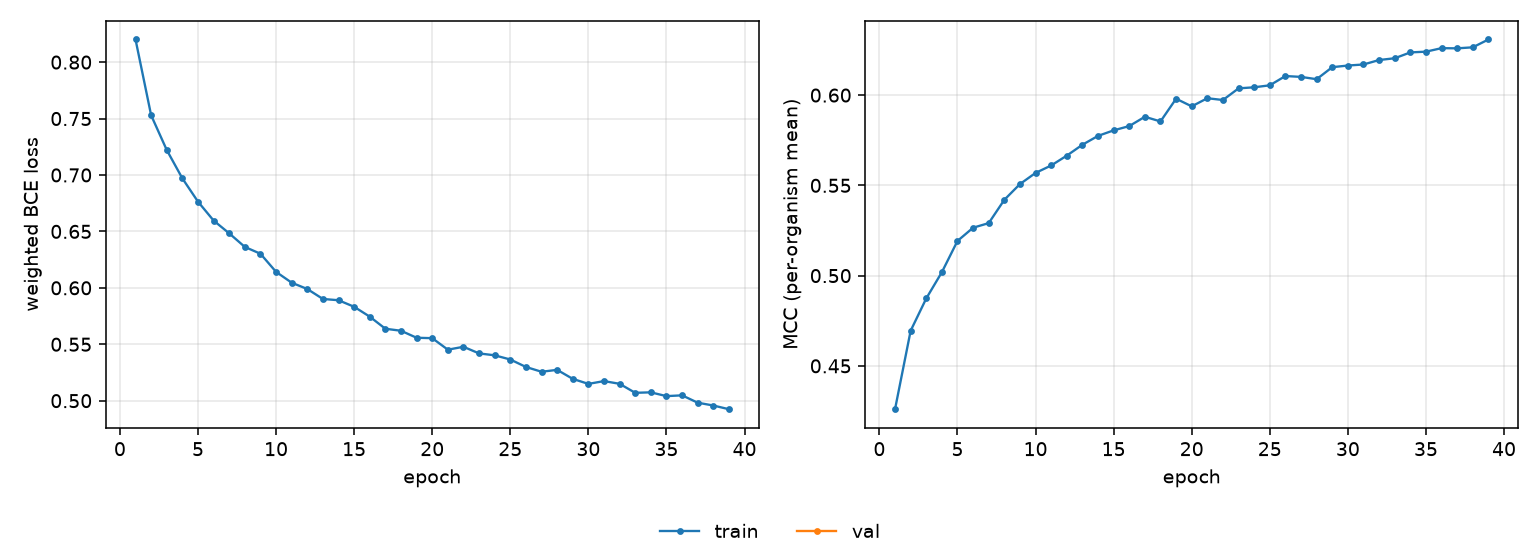

The data file committed next to this chart (first rows):
epoch, tr_loss, tr_mcc
1, 0.8201, 0.426
2, 0.7529, 0.4695
3, 0.7221, 0.4874
4, 0.697, 0.5019
5, 0.6764, 0.5192
6, 0.6596, 0.5265
7, 0.6483, 0.5291
8, 0.6362, 0.542
9, 0.6302, 0.5507
10, 0.6141, 0.5569
11, 0.6046, 0.561
12, 0.599, 0.5665
13, 0.5901, 0.5725
14, 0.589, 0.5774
15, 0.5832, 0.5805
16, 0.5745, 0.5828
17, 0.5637, 0.588
18, 0.562, 0.5854
19, 0.5558, 0.598
20, 0.5554, 0.5938
21, 0.5452, 0.5983
22, 0.5478, 0.5973
23, 0.5419, 0.6037
24, 0.5402, 0.6043
25, 0.5365, 0.6054
26, 0.5299, 0.6106
27, 0.5256, 0.6101
28, 0.5273, 0.6088
29, 0.5193, 0.6155
30, 0.5149, 0.6164
31, 0.5174, 0.617
32, 0.515, 0.6194
33, 0.507, 0.6204
34, 0.5074, 0.6237
35, 0.504, 0.6241
36, 0.5047, 0.626
37, 0.4982, 0.6259
38, 0.4957, 0.6265
39, 0.4925, 0.6308
